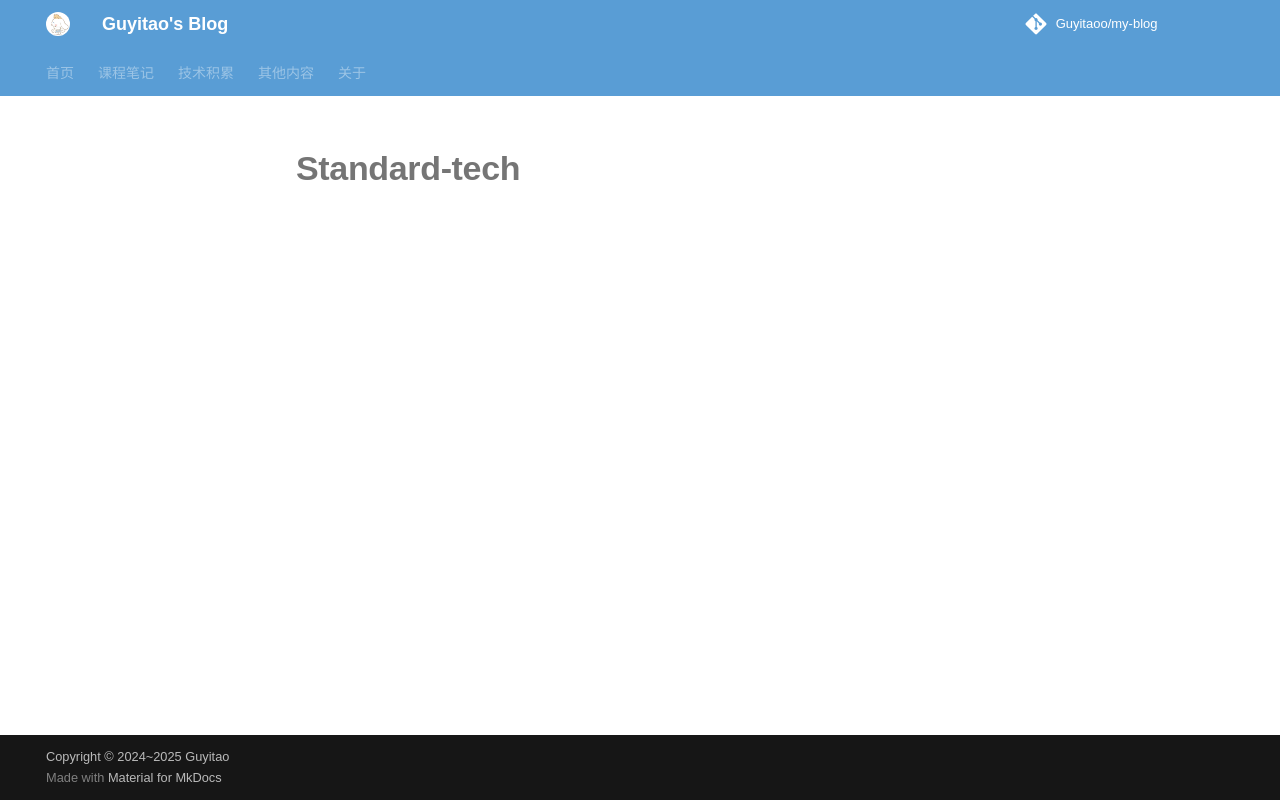

repository: Guyitaoo/my-blog · page: standard/tech/index.html · generator: mkdocs

---
comments: false
---
# Standard-tech
